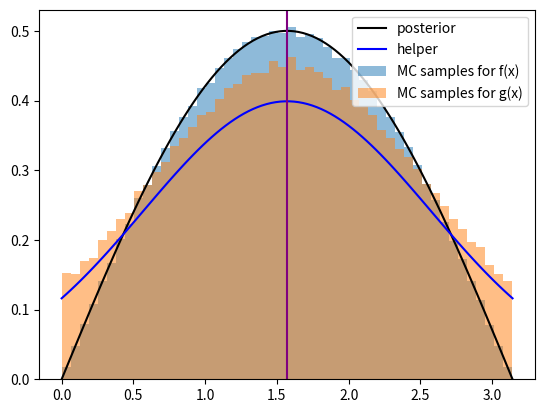

Reproduce this figure in Python.
from numpy import random as rand
from matplotlib import pyplot as plt
from scipy import integrate as Int
import numpy as np
pi = np.pi

def f(x):
    return (1/2)*np.sin(x)

def g(x, mu=pi/2, sigma=1):
    norm = 1/(np.sqrt(2*pi*sigma**2))
    expo = np.exp( -0.5*( (x - mu)/sigma)**2 )
    return norm*expo



x_eval = np.linspace(0,np.pi, 100)
Delta_x = np.abs( x_eval[0] - x_eval[-1])

g_eval = g(x_eval)
f_eval = f(x_eval)


plt.figure()
plt.plot(x_eval, f_eval, color='black', label='posterior')
plt.plot(x_eval, g_eval, color='blue', label ='helper')

sampled = list()

x0 = 0.5 # the initial position
x_acc = x0 
k = 0
while len(sampled) != 1000000:
    k+=1
    x_new = rand.uniform(0,np.pi) # The proposal distribution is uniform
    p = f(x_new)/f(x_acc) # in the uniform case Q(xi) = Q(x_{i-1})
    T = min(1, p)
    u = rand.random_sample()
    if u <= T:
        x_acc = x_new
    sampled.append(x_acc)
    
    #
#
sampled = np.array(sampled)
f_samp = f(sampled)
g_samp = g(sampled)

weights = g_samp/f_samp  
weights_norm = weights/np.sum(weights)
sampled_indices = rand.choice(len(sampled), size=len(sampled), p=weights_norm)
sampled_g = sampled[sampled_indices]


MC_integral = np.mean(weights)
real_integral = Int.quad(g, 0, pi)
best = np.median(sampled_g)

print(MC_integral)
print(real_integral)

#plt.scatter(sampled, f_samp, marker='+', color='black', label='sampled values')
plt.hist(sampled, bins=50, density=True, alpha=0.5, label = 'MC samples for f(x)')
plt.hist(sampled_g, bins=50, density=True, alpha=0.5, label = 'MC samples for g(x)')
plt.axvline(best, color='purple')
plt.legend(loc='best')
plt.show()



exit()
